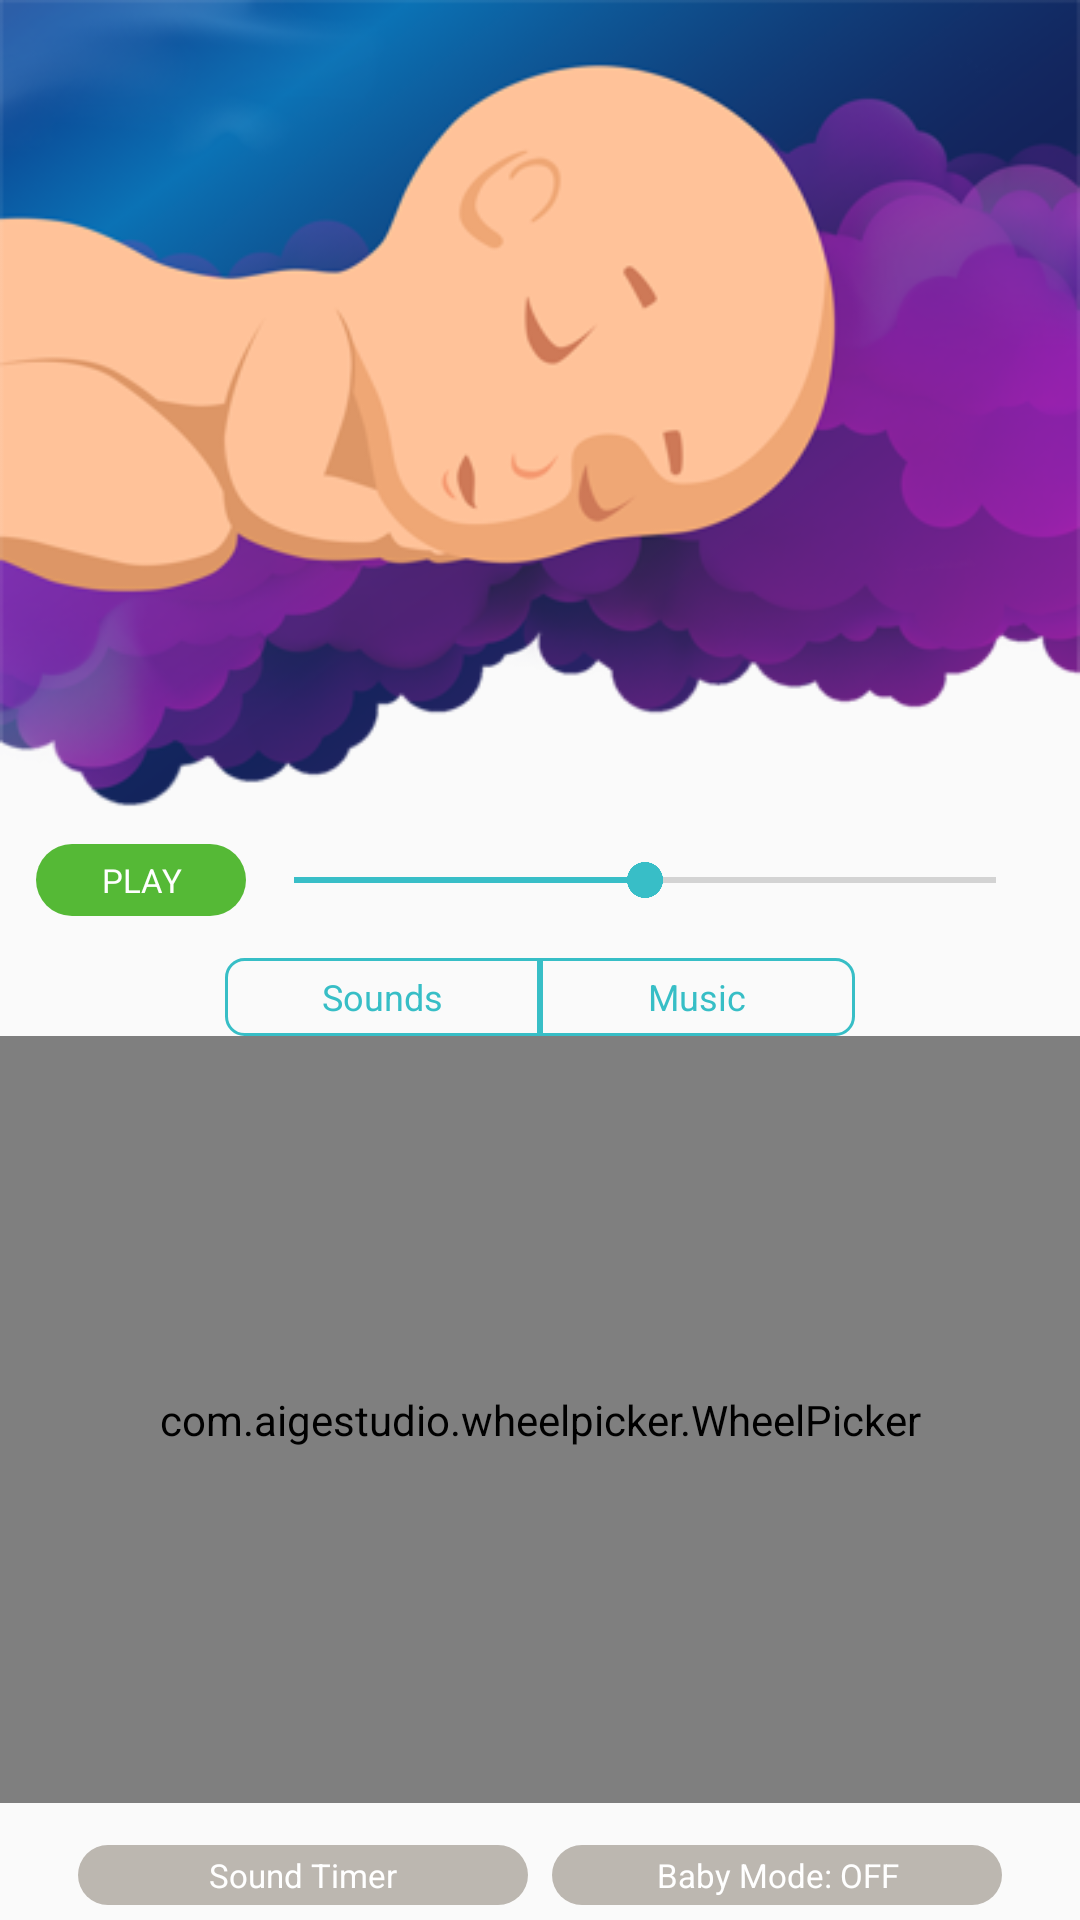

Reconstruct the res/layout file that produces this screen, plus the resources it refers to.
<!-- AndroidManifest.xml: application theme AppTheme -->
<!-- res/layout/fragment_baby_radio.xml -->
<LinearLayout xmlns:android="http://schemas.android.com/apk/res/android"
    xmlns:aigestudio="http://schemas.android.com/apk/res-auto"
    xmlns:tools="http://schemas.android.com/tools"
    android:layout_width="match_parent"
    android:layout_height="match_parent"
    android:orientation="vertical"
    tools:context="cz.master.extern.babyradio.fragments.BabyRadioFragment">

    <ImageView
        android:layout_width="match_parent"
        android:layout_height="wrap_content"
        android:adjustViewBounds="true"
        android:src="@drawable/child_mainscreen" />

    <LinearLayout
        android:layout_width="match_parent"
        android:layout_height="wrap_content"
        android:layout_marginTop="12dp"
        android:gravity="center"
        android:orientation="horizontal"
        android:paddingLeft="@dimen/pading_left_baby_radio_screen"
        android:paddingRight="@dimen/pading_left_baby_radio_screen">

        <TextView
            android:id="@+id/btn_babyradio_play_pause"
            android:layout_width="70dp"
            android:layout_height="24dp"
            android:background="@drawable/btn_play_pause_selector"
            android:gravity="center"
            android:text="PLAY"
            android:textColor="@android:color/white"
            android:textSize="11sp" />

        <SeekBar
            android:id="@+id/seekbar_babyradio_sound"
            android:layout_width="match_parent"
            android:layout_height="wrap_content"
            android:layout_weight="0.97"
            android:max="100"
            android:progress="50" />

        <ImageView
            android:id="@+id/btn_babyradio_airplay"
            android:layout_width="wrap_content"
            android:layout_height="wrap_content"
            android:src="@drawable/ic_airplay"
            android:visibility="gone" />
    </LinearLayout>

    <LinearLayout
        android:layout_width="@dimen/container_babytips_top_btns_width"
        android:layout_height="@dimen/container_babytips_top_btns_height"
        android:layout_gravity="center_horizontal"
        android:layout_marginTop="@dimen/container_babyradio_music_sounds_btns_top_margin"
        android:orientation="horizontal"
        android:weightSum="100">

        <TextView
            android:id="@+id/txt_baby_radio_sounds"
            android:layout_width="match_parent"
            android:layout_height="match_parent"
            android:layout_weight="50"
            android:background="@drawable/btn_baby_tips_selector"
            android:gravity="center"
            android:text="Sounds"
            android:textColor="@color/txt_babytips_selector"
            android:textSize="@dimen/txt_baby_btns_top_textsize" />

        <TextView
            android:id="@+id/txt_baby_radio_music"
            android:layout_width="match_parent"
            android:layout_height="match_parent"
            android:layout_weight="50"
            android:background="@drawable/btn_baby_tips_selector_right"
            android:gravity="center"
            android:text="Music"
            android:textColor="@color/txt_babytips_selector"
            android:textSize="@dimen/txt_baby_btns_top_textsize" />
    </LinearLayout>

    <FrameLayout
        android:layout_width="match_parent"
        android:layout_height="wrap_content"

        android:paddingTop="5dp"
        android:visibility="gone">

        <ListView
            android:id="@+id/list_babyradio_sound_music"
            android:layout_width="match_parent"
            android:layout_height="wrap_content"
            android:divider="@color/list_divider_color"
            android:dividerHeight="0.5dp" />


    </FrameLayout>

    <LinearLayout
        android:layout_width="match_parent"
        android:layout_height="match_parent"
        android:layout_weight="0.97">

        <com.aigestudio.wheelpicker.WheelPicker
            android:id="@+id/main_wheel_center"
            android:layout_width="match_parent"
            android:layout_height="match_parent"
            aigestudio:wheel_curved="true"
            aigestudio:wheel_cyclic="true"
            aigestudio:wheel_indicator_color="#A2A2A2"
            aigestudio:wheel_item_space="30dp"
            aigestudio:wheel_item_text_color="#A2A2A2"
            aigestudio:wheel_item_text_size="20sp"
            aigestudio:wheel_selected_item_text_color="#292929" />
    </LinearLayout>

    <LinearLayout
        android:layout_width="match_parent"
        android:layout_height="wrap_content"
        android:layout_marginBottom="5dp"
        android:layout_marginTop="@dimen/container_babyradio_music_sounds_btns_top_margin"
        android:gravity="center"
        android:orientation="horizontal">

        <TextView
            android:id="@+id/txt_baby_radio_sounds_timer_bottom"
            android:layout_width="wrap_content"
            android:layout_height="wrap_content"
            android:background="@drawable/btn_baby_radio_screen_bottom_shape"
            android:gravity="center"
            android:text="Sound Timer"
            android:textColor="@android:color/white"
            android:textSize="@dimen/txt_baby_radio_btns_bottom_textsize" />

        <TextView
            android:id="@+id/txt_baby_radio_baby_mode_bottom"
            android:layout_width="wrap_content"
            android:layout_height="wrap_content"
            android:layout_marginLeft="8dp"
            android:background="@drawable/btn_baby_radio_bottom_baby_mode"
            android:gravity="center"
            android:text="Baby Mode: OFF"
            android:textColor="@android:color/white"
            android:textSize="@dimen/txt_baby_radio_btns_bottom_textsize" />
    </LinearLayout>
</LinearLayout>
<!-- resources referenced by this layout -->
<resources>
  <color name="list_divider_color">#CECECE</color>
  <dimen name="container_babyradio_music_sounds_btns_top_margin">14dp</dimen>
  <dimen name="container_babytips_top_btns_height">26dp</dimen>
  <dimen name="container_babytips_top_btns_width">210dp</dimen>
  <dimen name="pading_left_baby_radio_screen">12dp</dimen>
  <dimen name="txt_baby_btns_top_textsize">12sp</dimen>
  <dimen name="txt_baby_radio_btns_bottom_textsize">11sp</dimen>
  <!-- drawable btn_baby_tips_selector (drawable) -->
  <?xml version="1.0" encoding="utf-8"?>
  <selector xmlns:android="http://schemas.android.com/apk/res/android">
      <item android:state_selected="true">
          <shape android:shape="rectangle">
              <stroke android:width="1dp" android:color="@color/btn_babytips_selected_color"></stroke>
              <corners android:bottomLeftRadius="6dp" android:topLeftRadius="6dp"></corners>
              <solid android:color="@color/btn_babytips_selected_color" />
          </shape>
      </item>
      <item>
          <shape android:shape="rectangle"  >
              <stroke android:width="1dp" android:color="@color/btn_babytips_selected_color"></stroke>
              <corners android:bottomLeftRadius="6dp" android:topLeftRadius="6dp"></corners>
              <solid android:color="@android:color/transparent" />
          </shape>
      </item>
  </selector>
  <!-- drawable btn_baby_tips_selector_right (drawable) -->
  <?xml version="1.0" encoding="utf-8"?>
  <selector xmlns:android="http://schemas.android.com/apk/res/android">
      <item android:state_selected="true">
          <shape android:shape="rectangle">
              <stroke android:width="1dp" android:color="@color/btn_babytips_selected_color"></stroke>
              <corners android:bottomRightRadius="6dp" android:topRightRadius="6dp"></corners>
              <solid android:color="@color/btn_babytips_selected_color" />
          </shape>
      </item>
      <item>
          <shape android:shape="rectangle"  >
              <stroke android:width="1dp" android:color="@color/btn_babytips_selected_color"></stroke>
              <corners android:bottomRightRadius="6dp" android:topRightRadius="6dp"></corners>
              <solid android:color="@android:color/transparent" />
          </shape>
      </item>
  </selector>
  <style name="AppTheme" parent="Theme.AppCompat.Light.DarkActionBar">
          
          <item name="colorPrimary">@color/colorPrimary</item>
          <item name="colorPrimaryDark">@color/colorPrimaryDark</item>
          <item name="colorAccent">@color/colorPrimary</item>
      </style>
  <dimen name="corner_play_pause">16dp</dimen>
  <color name="btn_baby_radio_bottom_sound_timer">#E0B32A</color>
  <color name="btn_baby_radio_bottom_baby_mode">#BCB7B0</color>
  <color name="btn_baby_radio_bottom_sound_timer_unselected">#BCB7B0</color>
  <color name="btn_babytips_selected_color">#37BEC6</color>
  <color name="btn_bg_to_pause">#ff0000</color>
  <color name="btn_bg_to_play">#55B936</color>
  <color name="colorPrimary">#38BEC7</color>
  <color name="colorPrimaryDark">#38BECF</color>
</resources>
